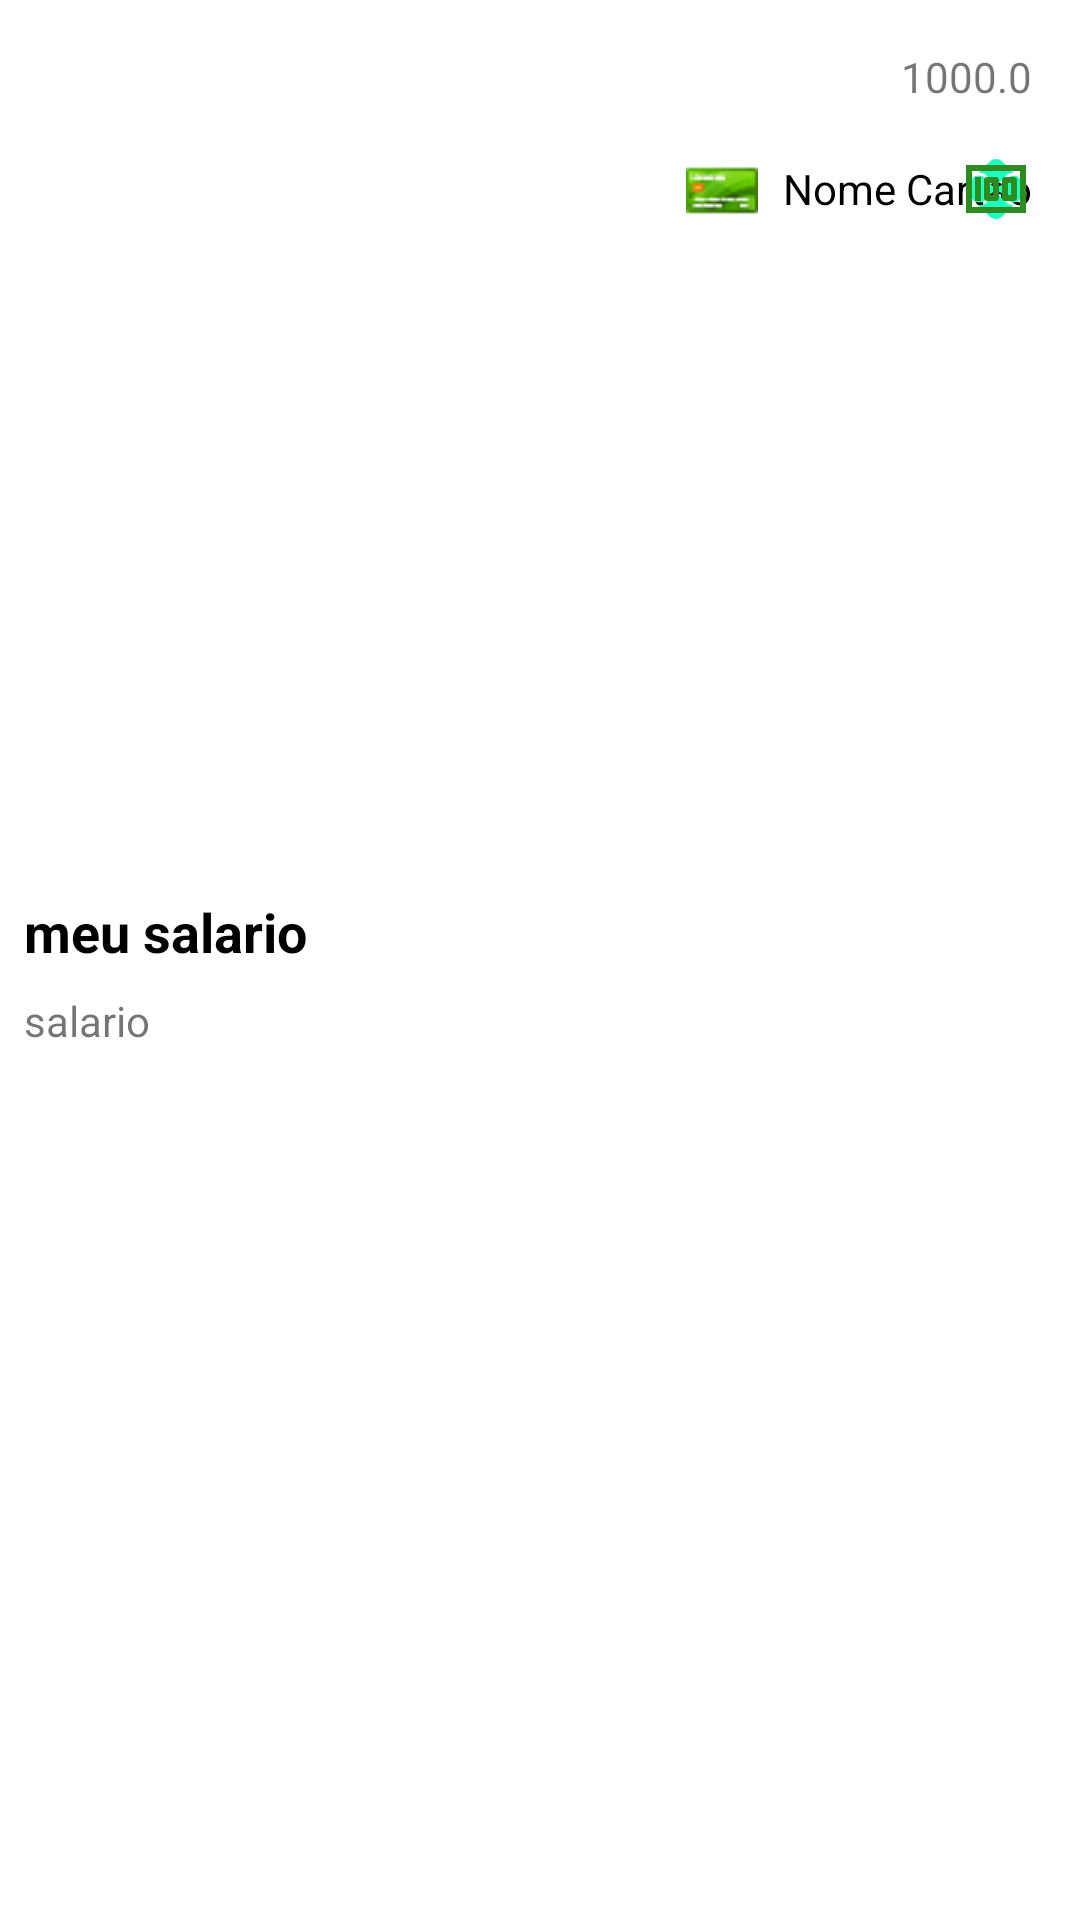

Reconstruct the res/layout file that produces this screen, plus the resources it refers to.
<!-- AndroidManifest.xml: application theme AppTheme -->
<!-- res/layout/adapter_movimentacao.xml -->
<?xml version="1.0" encoding="utf-8"?>
<layout xmlns:tools="http://schemas.android.com/tools"
    xmlns:android="http://schemas.android.com/apk/res/android"
    xmlns:app="http://schemas.android.com/apk/res-auto">

    <androidx.constraintlayout.widget.ConstraintLayout
        android:layout_width="match_parent"
        android:layout_height="wrap_content">

        <TextView
            android:id="@+id/textDescricao"
            android:layout_width="wrap_content"
            android:layout_height="wrap_content"
            android:layout_marginStart="8dp"
            android:layout_marginTop="8dp"
            android:text="meu salario"
            android:textColor="@android:color/black"
            android:textSize="18sp"
            android:textStyle="bold"
            app:layout_constraintBottom_toTopOf="@+id/textCategoria"
            app:layout_constraintStart_toStartOf="parent"
            app:layout_constraintTop_toTopOf="parent"
            app:layout_constraintVertical_chainStyle="packed" />

        <TextView
            android:id="@+id/textCategoria"
            android:layout_width="wrap_content"
            android:layout_height="wrap_content"
            android:layout_marginStart="8dp"
            android:layout_marginTop="8dp"
            android:text="salario"
            app:layout_constraintBottom_toBottomOf="parent"
            app:layout_constraintStart_toStartOf="parent"
            app:layout_constraintTop_toBottomOf="@+id/textDescricao" />

        <TextView
            android:id="@+id/textValor"
            android:layout_width="wrap_content"
            android:layout_height="wrap_content"
            android:layout_marginTop="16dp"
            android:layout_marginEnd="16dp"
            android:text="1000.0"
            android:textColor="@color/colorPrimaryReceita"
            app:layout_constraintEnd_toEndOf="parent"
            app:layout_constraintTop_toTopOf="parent" />

        <TextView
            android:id="@+id/txtCardName"
            android:layout_width="wrap_content"
            android:layout_height="wrap_content"
            android:layout_marginTop="16dp"
            android:layout_marginEnd="16dp"
            android:drawableLeft="@drawable/credit_card"
            android:drawablePadding="8sp"
            android:text="Nome Cartão"
            android:gravity="center"
            android:textColor="@android:color/black"
            app:layout_constraintEnd_toEndOf="parent"
            app:layout_constraintTop_toBottomOf="@+id/textValor" />

        <ImageView
            android:id="@+id/imagePix"
            android:layout_width="wrap_content"
            android:layout_height="wrap_content"
            android:layout_marginTop="16dp"
            android:layout_marginEnd="16dp"
            app:layout_constraintEnd_toEndOf="parent"
            app:layout_constraintTop_toBottomOf="@+id/textValor"
            app:srcCompat="@drawable/baseline_pix_24" />

        <ImageView
            android:id="@+id/imageMoney"
            android:layout_width="wrap_content"
            android:layout_height="wrap_content"
            android:layout_marginTop="16dp"
            android:layout_marginEnd="16dp"
            app:layout_constraintEnd_toEndOf="parent"
            app:layout_constraintTop_toBottomOf="@+id/textValor"
            app:srcCompat="@drawable/baseline_money_24" />

    </androidx.constraintlayout.widget.ConstraintLayout>
</layout>
<!-- resources referenced by this layout -->
<resources>
  <!-- drawable baseline_money_24 (drawable) -->
  <vector android:height="24dp" android:tint="#2C8C1F"
      android:viewportHeight="24" android:viewportWidth="24"
      android:width="24dp" xmlns:android="http://schemas.android.com/apk/res/android">
      <path android:fillColor="@android:color/white" android:pathData="M5,8h2v8L5,16zM12,8L9,8c-0.55,0 -1,0.45 -1,1v6c0,0.55 0.45,1 1,1h3c0.55,0 1,-0.45 1,-1L13,9c0,-0.55 -0.45,-1 -1,-1zM11,14h-1v-4h1v4zM18,8h-3c-0.55,0 -1,0.45 -1,1v6c0,0.55 0.45,1 1,1h3c0.55,0 1,-0.45 1,-1L19,9c0,-0.55 -0.45,-1 -1,-1zM17,14h-1v-4h1v4z"/>
      <path android:fillColor="@android:color/white" android:pathData="M2,4v16h20L22,4L2,4zM4,18L4,6h16v12L4,18z"/>
  </vector>
  <!-- drawable baseline_pix_24 (drawable) -->
  <vector android:height="24dp" android:tint="#1DFFBF"
      android:viewportHeight="24" android:viewportWidth="24"
      android:width="24dp" xmlns:android="http://schemas.android.com/apk/res/android">
      <path android:fillColor="@android:color/white" android:pathData="M15.45,16.52l-3.01,-3.01c-0.11,-0.11 -0.24,-0.13 -0.31,-0.13s-0.2,0.02 -0.31,0.13L8.8,16.53c-0.34,0.34 -0.87,0.89 -2.64,0.89l3.71,3.7c1.17,1.17 3.07,1.17 4.24,0l3.72,-3.71C16.92,17.41 16.16,17.23 15.45,16.52z"/>
      <path android:fillColor="@android:color/white" android:pathData="M8.8,7.47l3.02,3.02c0.08,0.08 0.2,0.13 0.31,0.13s0.23,-0.05 0.31,-0.13l2.99,-2.99c0.71,-0.74 1.52,-0.91 2.43,-0.91l-3.72,-3.71c-1.17,-1.17 -3.07,-1.17 -4.24,0l-3.71,3.7C7.95,6.58 8.49,7.16 8.8,7.47z"/>
      <path android:fillColor="@android:color/white" android:pathData="M21.11,9.85l-2.25,-2.26H17.6c-0.54,0 -1.08,0.22 -1.45,0.61l-3,3c-0.28,0.28 -0.65,0.42 -1.02,0.42c-0.36,0 -0.74,-0.15 -1.02,-0.42L8.09,8.17c-0.38,-0.38 -0.9,-0.6 -1.45,-0.6H5.17l-2.29,2.3c-1.17,1.17 -1.17,3.07 0,4.24l2.29,2.3h1.48c0.54,0 1.06,-0.22 1.45,-0.6l3.02,-3.02c0.28,-0.28 0.65,-0.42 1.02,-0.42c0.37,0 0.74,0.14 1.02,0.42l3.01,3.01c0.38,0.38 0.9,0.6 1.45,0.6h1.26l2.25,-2.26C22.3,12.96 22.3,11.04 21.11,9.85z"/>
  </vector>
  <!-- drawable credit_card: png bitmap (drawable, 1101 bytes) -->
</resources>
